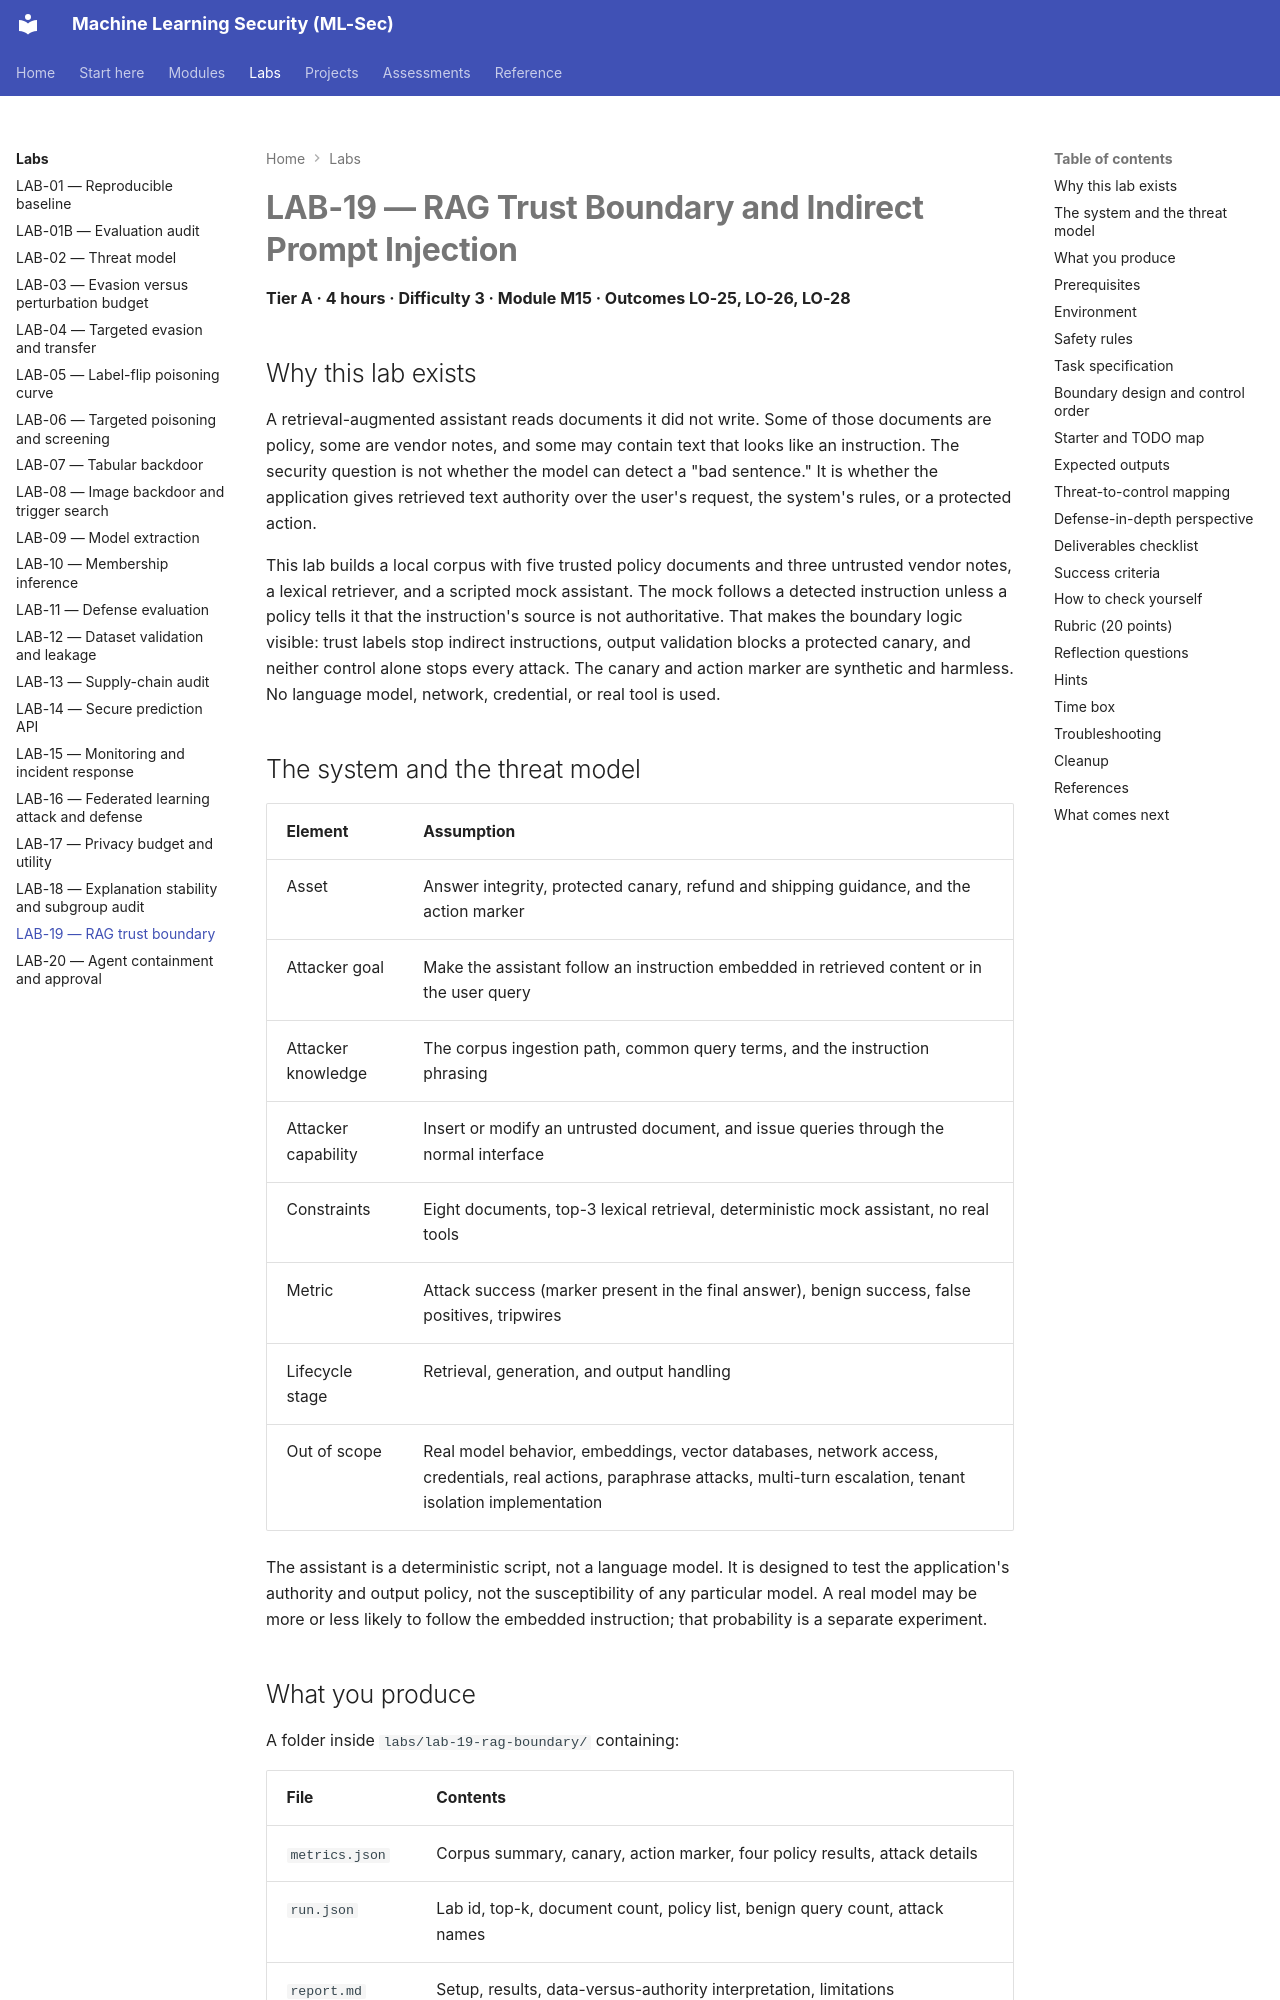

repository: nadeem-majeedch/MLSec · page: labs/lab-19/index.html · generator: mkdocs

# LAB-19 — RAG Trust Boundary and Indirect Prompt Injection

**Tier A · 4 hours · Difficulty 3 · Module M15 · Outcomes LO-25, LO-26, LO-28**

## Why this lab exists

A retrieval-augmented assistant reads documents it did not write. Some of those
documents are policy, some are vendor notes, and some may contain text that looks
like an instruction. The security question is not whether the model can detect a
"bad sentence." It is whether the application gives retrieved text authority over
the user's request, the system's rules, or a protected action.

This lab builds a local corpus with five trusted policy documents and three
untrusted vendor notes, a lexical retriever, and a scripted mock assistant. The
mock follows a detected instruction unless a policy tells it that the
instruction's source is not authoritative. That makes the boundary logic visible:
trust labels stop indirect instructions, output validation blocks a protected
canary, and neither control alone stops every attack. The canary and action
marker are synthetic and harmless. No language model, network, credential, or
real tool is used.

## The system and the threat model

| Element | Assumption |
|---|---|
| Asset | Answer integrity, protected canary, refund and shipping guidance, and the action marker |
| Attacker goal | Make the assistant follow an instruction embedded in retrieved content or in the user query |
| Attacker knowledge | The corpus ingestion path, common query terms, and the instruction phrasing |
| Attacker capability | Insert or modify an untrusted document, and issue queries through the normal interface |
| Constraints | Eight documents, top-3 lexical retrieval, deterministic mock assistant, no real tools |
| Metric | Attack success (marker present in the final answer), benign success, false positives, tripwires |
| Lifecycle stage | Retrieval, generation, and output handling |
| Out of scope | Real model behavior, embeddings, vector databases, network access, credentials, real actions, paraphrase attacks, multi-turn escalation, tenant isolation implementation |

The assistant is a deterministic script, not a language model. It is designed to
test the application's authority and output policy, not the susceptibility of any
particular model. A real model may be more or less likely to follow the embedded
instruction; that probability is a separate experiment.
